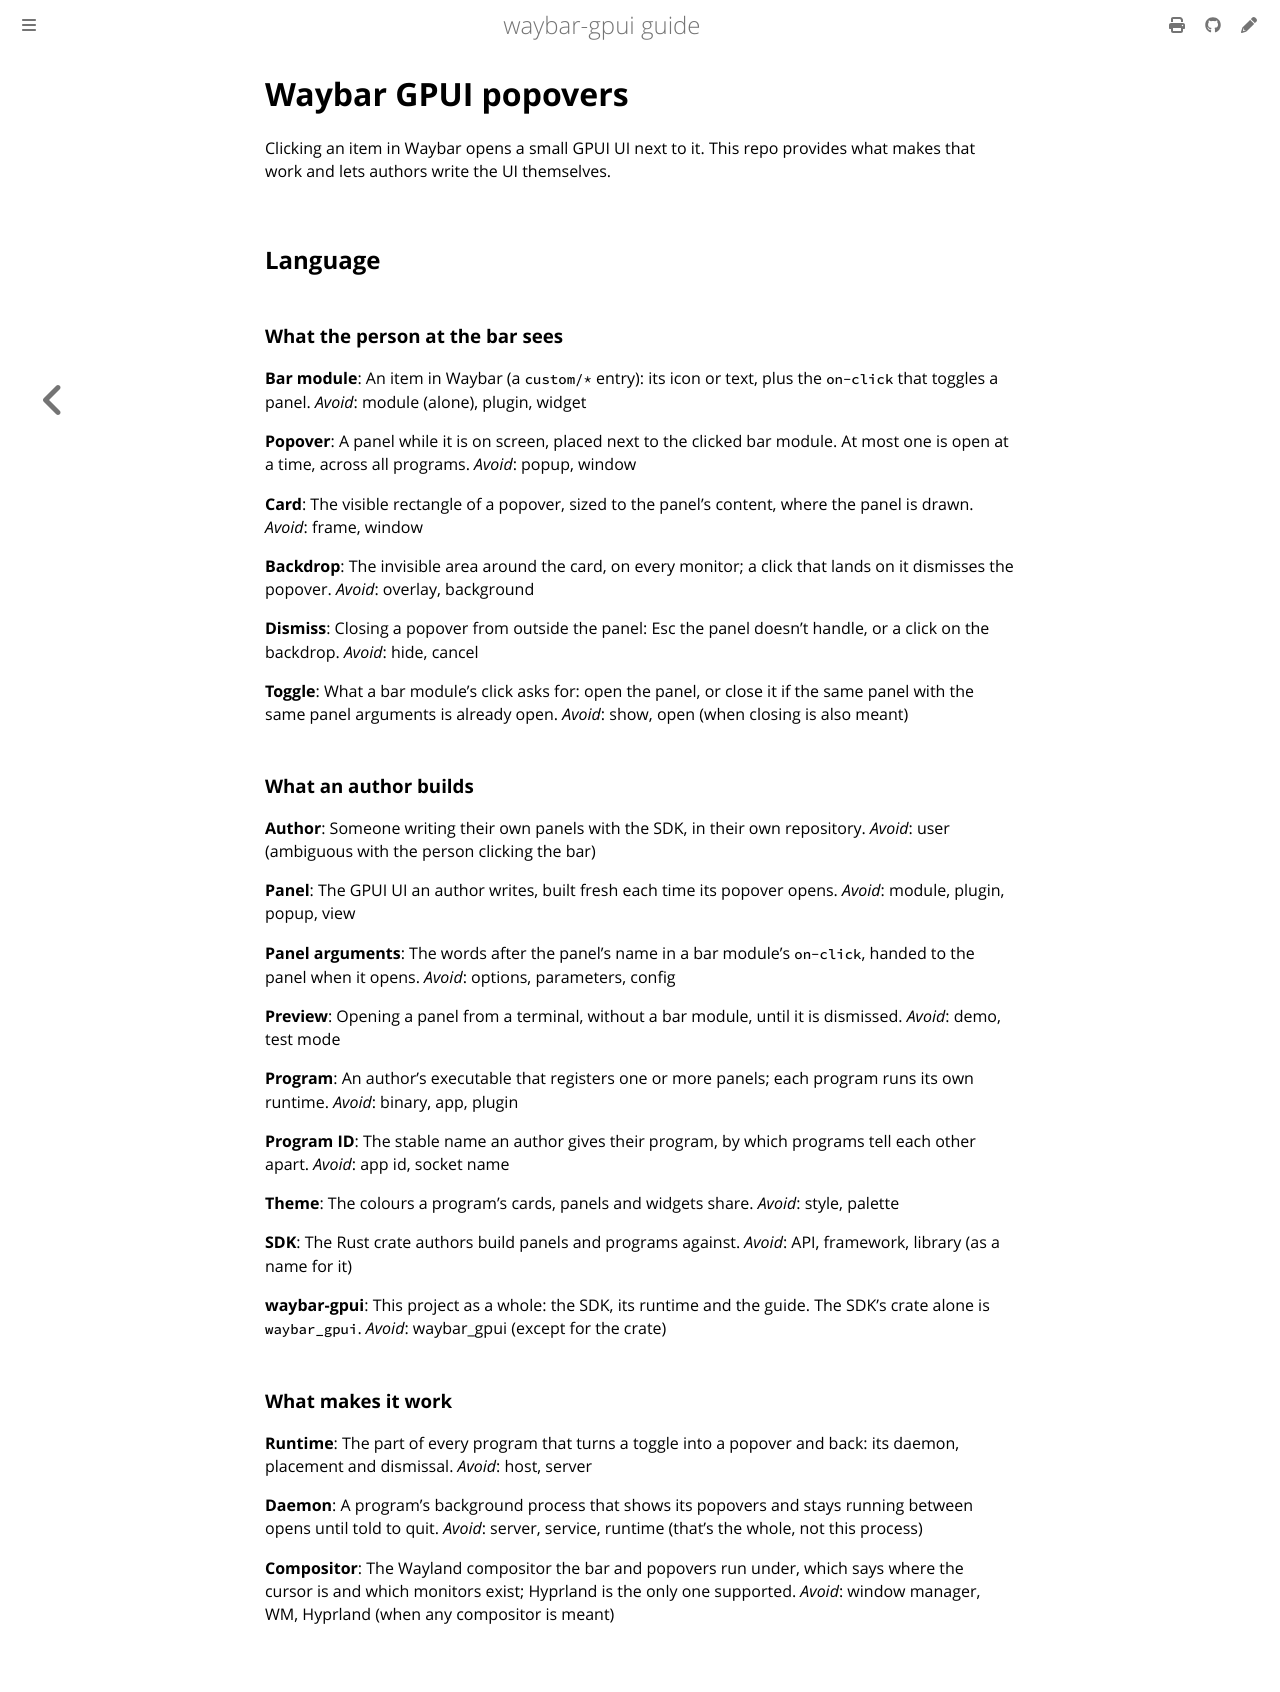

repository: Cerclique/waybar-gpui · page: glossary.html · generator: mdbook

# Waybar GPUI popovers

Clicking an item in Waybar opens a small GPUI UI next to it. This repo
provides what makes that work and lets authors write the UI themselves.

## Language

### What the person at the bar sees

**Bar module**:
An item in Waybar (a `custom/*` entry): its icon or text, plus the `on-click` that toggles a panel.
_Avoid_: module (alone), plugin, widget

**Popover**:
A panel while it is on screen, placed next to the clicked bar module. At most one is open at a time, across all programs.
_Avoid_: popup, window

**Card**:
The visible rectangle of a popover, sized to the panel's content, where the panel is drawn.
_Avoid_: frame, window

**Backdrop**:
The invisible area around the card, on every monitor; a click that lands on it dismisses the popover.
_Avoid_: overlay, background

**Dismiss**:
Closing a popover from outside the panel: Esc the panel doesn't handle, or a click on the backdrop.
_Avoid_: hide, cancel

**Toggle**:
What a bar module's click asks for: open the panel, or close it if the same panel with the same panel arguments is already open.
_Avoid_: show, open (when closing is also meant)

### What an author builds

**Author**:
Someone writing their own panels with the SDK, in their own repository.
_Avoid_: user (ambiguous with the person clicking the bar)

**Panel**:
The GPUI UI an author writes, built fresh each time its popover opens.
_Avoid_: module, plugin, popup, view

**Panel arguments**:
The words after the panel's name in a bar module's `on-click`, handed to the panel when it opens.
_Avoid_: options, parameters, config

**Preview**:
Opening a panel from a terminal, without a bar module, until it is dismissed.
_Avoid_: demo, test mode

**Program**:
An author's executable that registers one or more panels; each program runs its own runtime.
_Avoid_: binary, app, plugin

**Program ID**:
The stable name an author gives their program, by which programs tell each other apart.
_Avoid_: app id, socket name

**Theme**:
The colours a program's cards, panels and widgets share.
_Avoid_: style, palette

**SDK**:
The Rust crate authors build panels and programs against.
_Avoid_: API, framework, library (as a name for it)

**waybar-gpui**:
This project as a whole: the SDK, its runtime and the guide. The SDK's crate alone is `waybar_gpui`.
_Avoid_: waybar_gpui (except for the crate)

### What makes it work

**Runtime**:
The part of every program that turns a toggle into a popover and back: its daemon, placement and dismissal.
_Avoid_: host, server

**Daemon**:
A program's background process that shows its popovers and stays running between opens until told to quit.
_Avoid_: server, service, runtime (that's the whole, not this process)

**Compositor**:
The Wayland compositor the bar and popovers run under, which says where the cursor is and which monitors exist; Hyprland is the only one supported.
_Avoid_: window manager, WM, Hyprland (when any compositor is meant)
